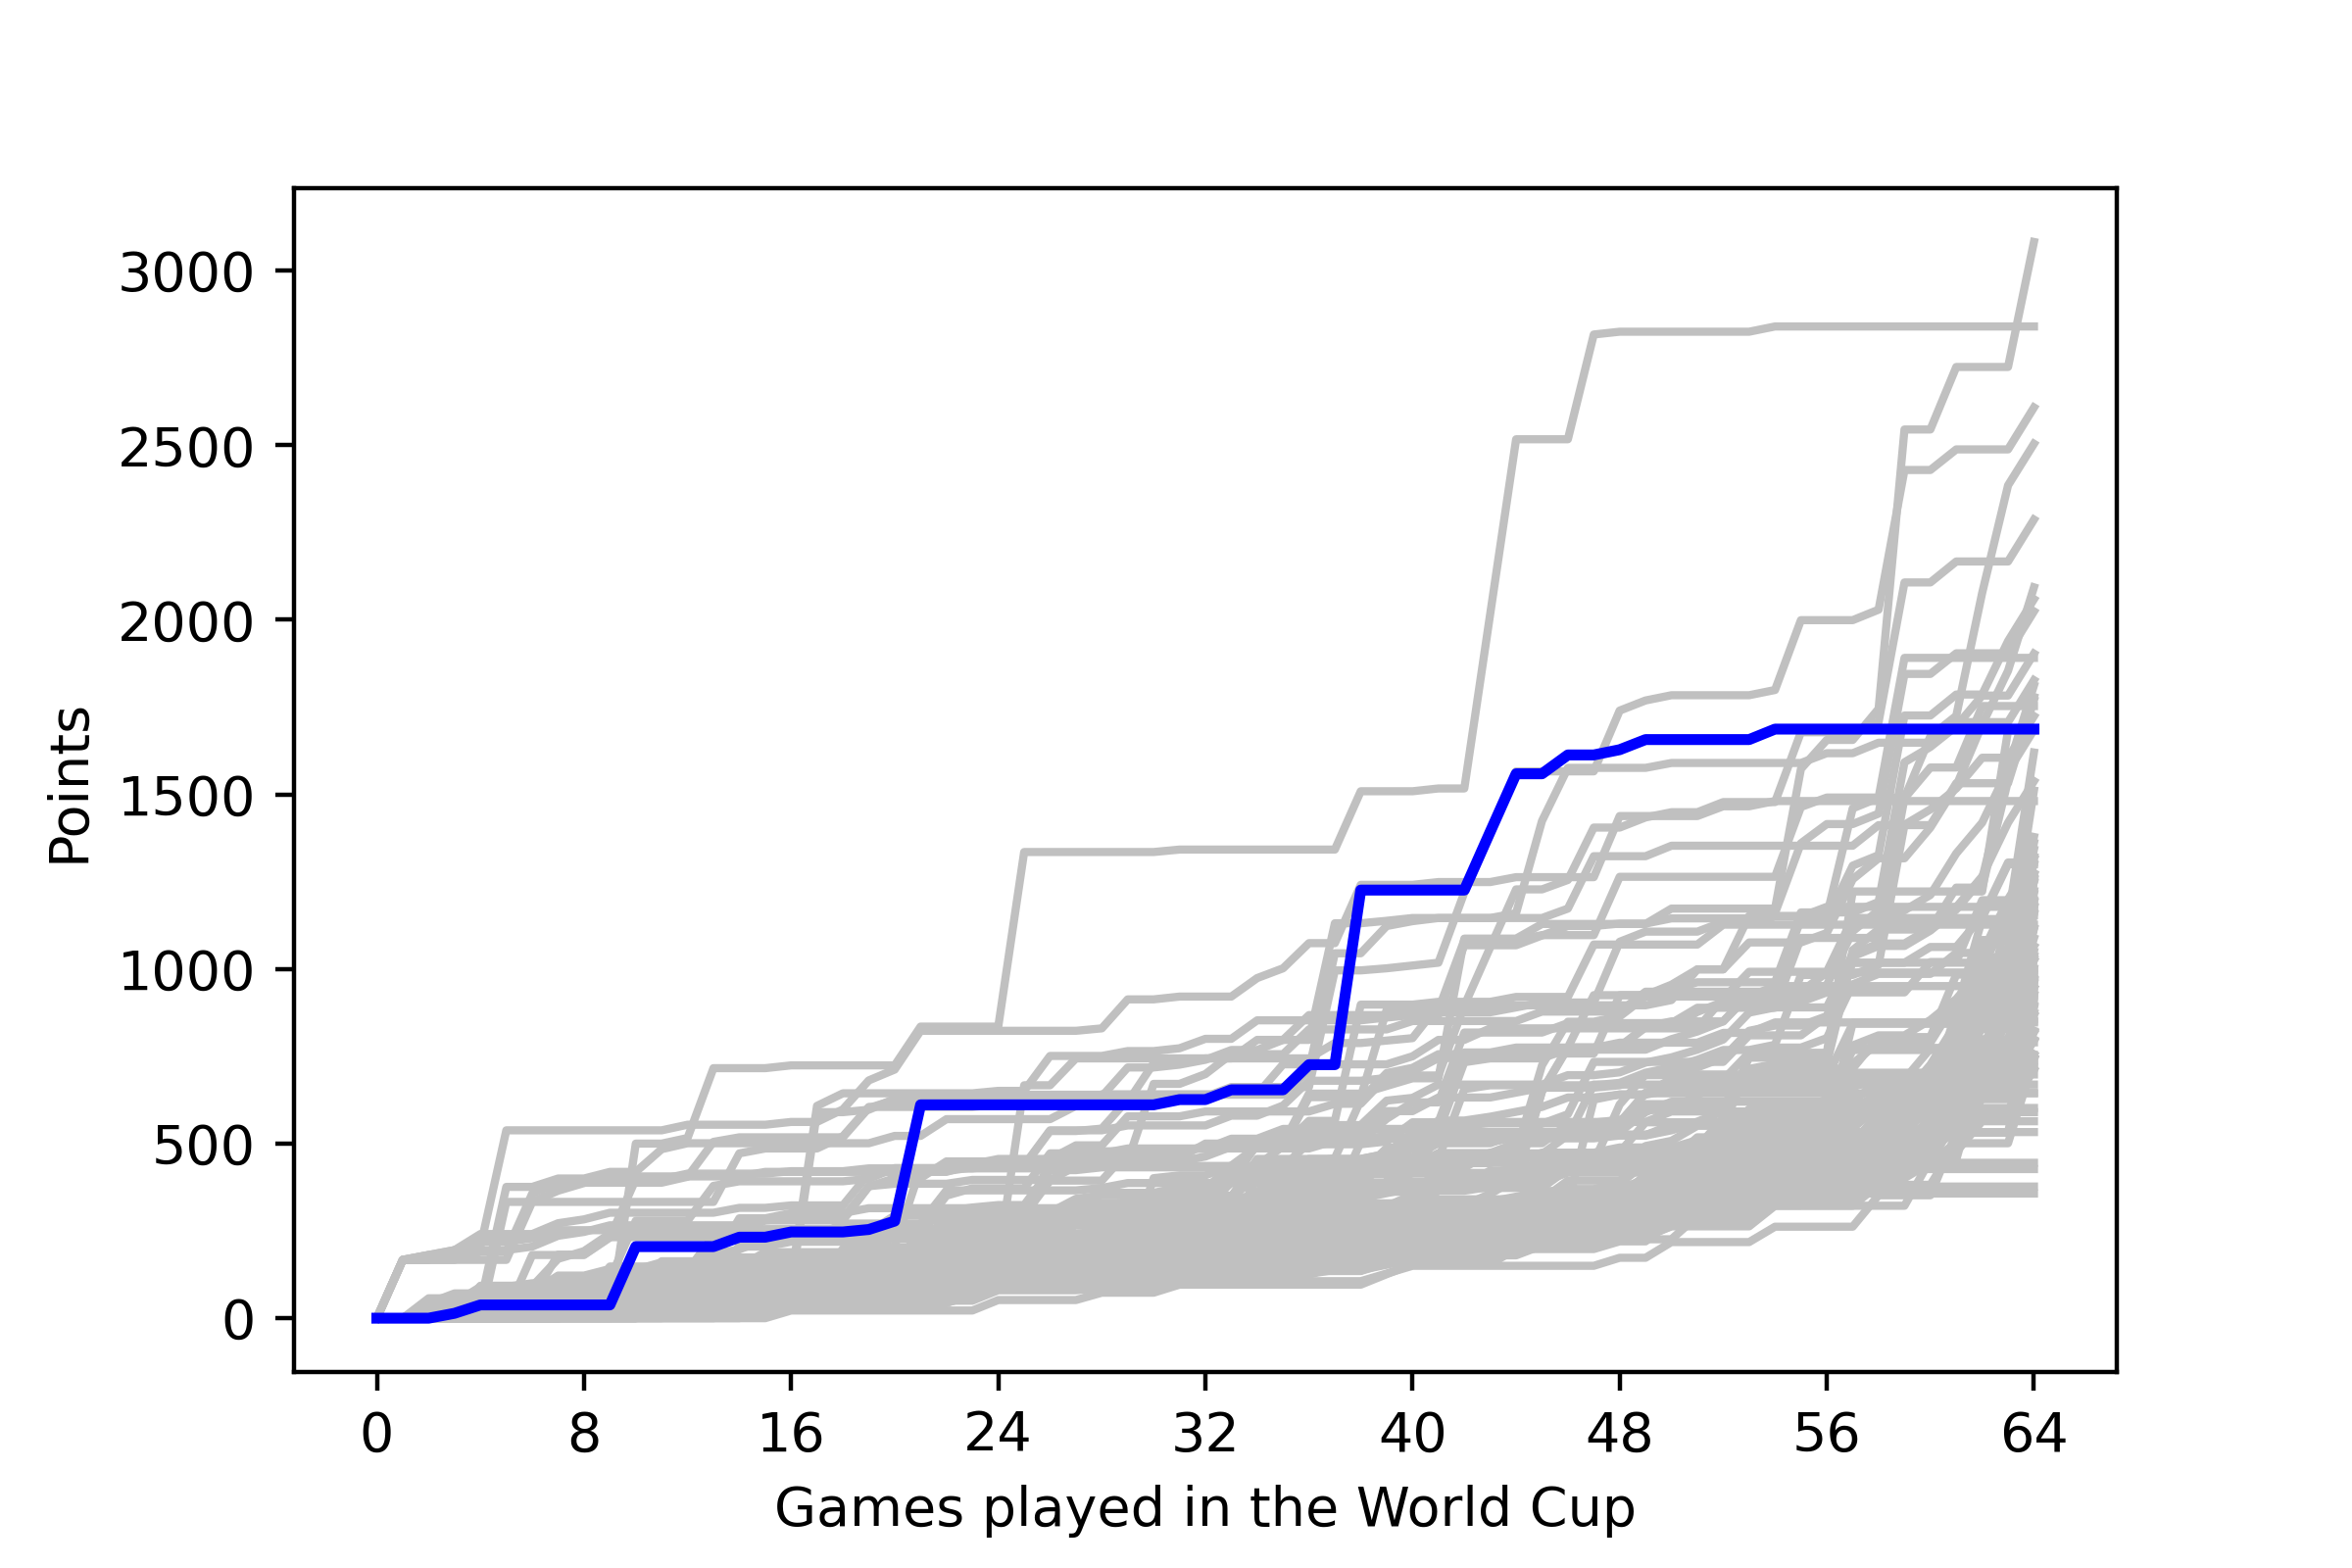

Data behind this chart, as committed beside it:
, <b>Team</b>, <b>Points</b>
1, AUSTRALIA, 278
2, AUSTRALIA, 278
3, AUSTRALIA, 278
4, BRAZIL, 37
5, BRAZIL, 37
6, JAPAN, 500
7, NETHERLANDS, 79
8, USA, 119
9, URUGUAY, 41
10, URUGUAY, 41
